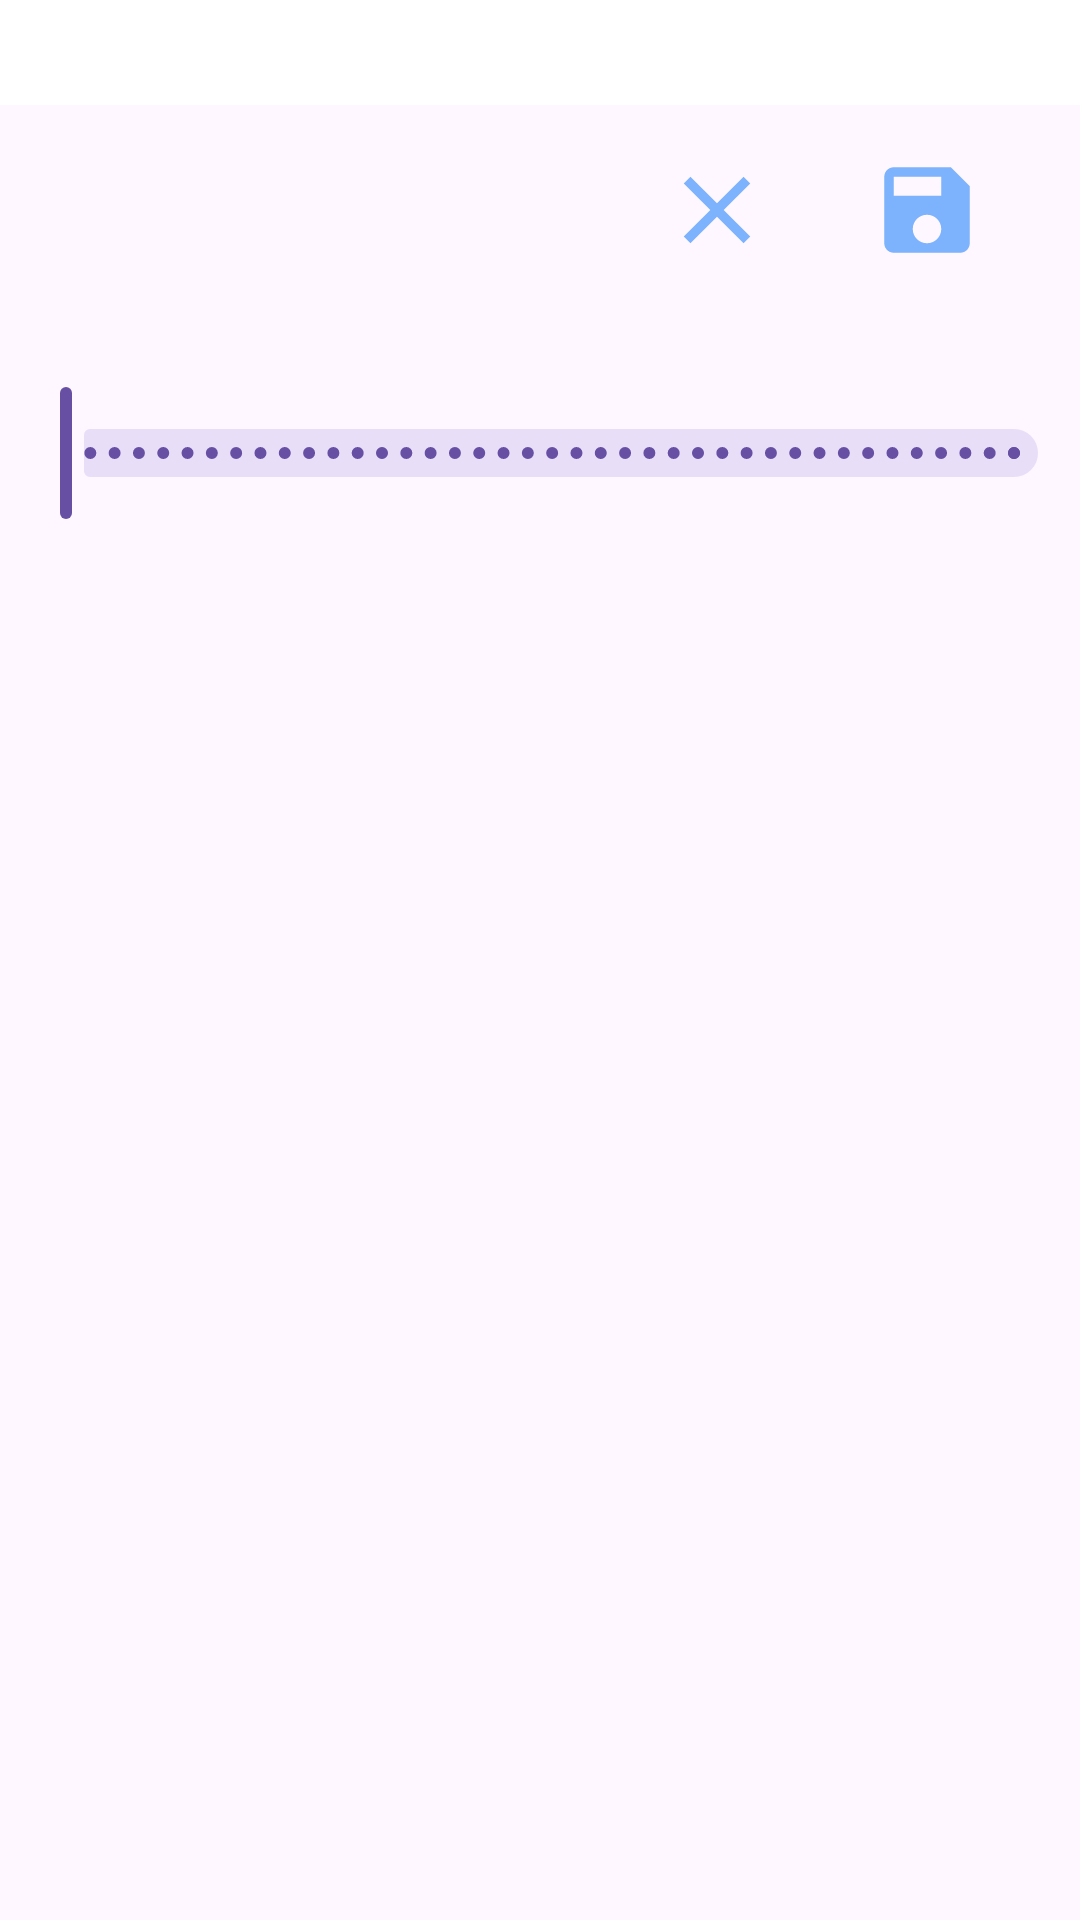

Here is an Android app screen rendered from its layout file. Give the layout XML and the strings, colors and styles it references.
<!-- AndroidManifest.xml: application theme Theme.FunSolTask -->
<!-- res/layout/feature_sheet_layout.xml -->
<?xml version="1.0" encoding="utf-8"?>
<androidx.appcompat.widget.LinearLayoutCompat xmlns:android="http://schemas.android.com/apk/res/android"
    android:layout_width="match_parent"
    android:layout_height="match_parent"
    android:orientation="vertical">


    <LinearLayout
        android:id="@+id/feature_sheet_handle"
        android:layout_width="match_parent"
        android:layout_height="wrap_content"
        android:background="@color/white"
        android:gravity="center">

        <ImageView
            android:id="@+id/sheet_img"
            android:layout_width="35dp"
            android:layout_height="35dp"
            android:rotation="180"
            android:src="@drawable/arrow_up" />
    </LinearLayout>

    <LinearLayout
        android:layout_width="wrap_content"
        android:layout_height="wrap_content"
        android:layout_gravity="end"

        android:layout_marginEnd="16dp">

        <ImageView
            android:layout_width="70dp"
            android:layout_height="70dp"
            android:padding="16dp"
            android:src="@drawable/ic_clear" />

        <ImageView
            android:layout_width="70dp"
            android:layout_height="70dp"
            android:padding="16dp"
            android:src="@drawable/ic_save" />
    </LinearLayout>

    <androidx.recyclerview.widget.RecyclerView
        android:id="@+id/recycler_view_color"
        android:layout_width="match_parent"
        android:layout_height="wrap_content"
        android:clipToPadding="false"
        android:overScrollMode="ifContentScrolls"
        android:paddingStart="16dp"
        android:paddingTop="8dp"
        android:paddingEnd="16dp"
        android:paddingBottom="8dp" />


    <com.google.android.material.slider.Slider
        android:id="@+id/slider"
        android:layout_width="match_parent"
        android:layout_height="wrap_content"
        android:paddingTop="8dp"
        android:paddingBottom="8dp"
        android:stepSize="1"
        android:valueFrom="1"
        android:valueTo="60" />

</androidx.appcompat.widget.LinearLayoutCompat>
<!-- resources referenced by this layout -->
<resources>
  <color name="white">#FFFFFFFF</color>
  <!-- drawable ic_clear (drawable) -->
  <vector android:height="24dp" android:tint="#7DB2FD"
      android:viewportHeight="24" android:viewportWidth="24"
      android:width="24dp" xmlns:android="http://schemas.android.com/apk/res/android">
      <path android:fillColor="@android:color/white" android:pathData="M19,6.41L17.59,5 12,10.59 6.41,5 5,6.41 10.59,12 5,17.59 6.41,19 12,13.41 17.59,19 19,17.59 13.41,12z"/>
  </vector>
  <!-- drawable ic_save (drawable) -->
  <vector android:height="24dp" android:tint="#7DB2FD"
      android:viewportHeight="24" android:viewportWidth="24"
      android:width="24dp" xmlns:android="http://schemas.android.com/apk/res/android">
      <path android:fillColor="@android:color/white" android:pathData="M17,3L5,3c-1.11,0 -2,0.9 -2,2v14c0,1.1 0.89,2 2,2h14c1.1,0 2,-0.9 2,-2L21,7l-4,-4zM12,19c-1.66,0 -3,-1.34 -3,-3s1.34,-3 3,-3 3,1.34 3,3 -1.34,3 -3,3zM15,9L5,9L5,5h10v4z"/>
  </vector>
  <style name="Theme.FunSolTask" parent="Base.Theme.FunSolTask" />
  <style name="Base.Theme.FunSolTask" parent="Theme.Material3.DayNight.NoActionBar">
          
          
      </style>
</resources>
